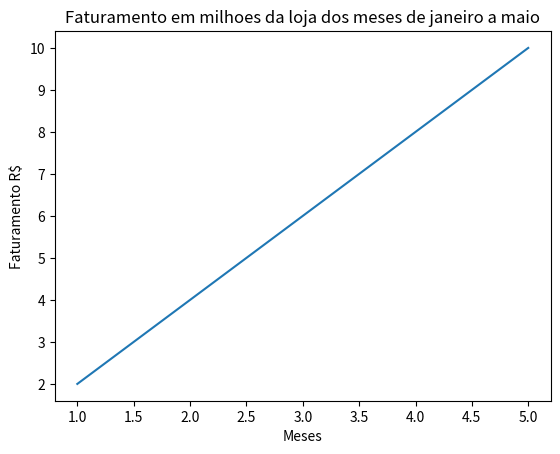

Source code (Python):
#EXERCICIO 1 - MODULO 3 - GRAFICO DE LINHAS
#utilizando biblioteca matplotlib

#Criar um gráfico de linhas simples para entender a relação entre duas variáveis.
#Dado o seguinte conjunto de dados:
#x = [1, 2, 3, 4, 5]
#y = [2, 4, 6, 8, 10]

#importo biblioteca instalada anteriormente (pip install matplotlib)
import matplotlib.pyplot as plt

#1. Crie um gráfico de linhas que mostre a relação entre x e y.

x = [1, 2, 3, 4, 5]
y = [2, 4, 6, 8, 10]

plt.plot(x,y) #criacao do grafico

#2. Adicione título ao gráfico e rótulos aos eixos X e Y.
plt.title('Faturamento em milhoes da loja dos meses de janeiro a maio')
plt.xlabel('Meses')
plt.ylabel('Faturamento R$')

#3. Exiba o gráfico na tela.peco para mostrar o grafico. grafico esta criado para exibir o comando eh:
plt.show()

